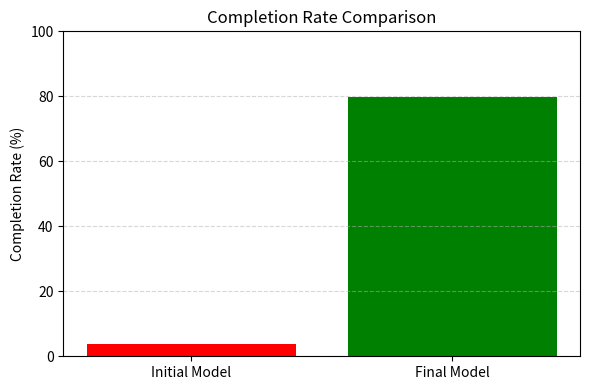
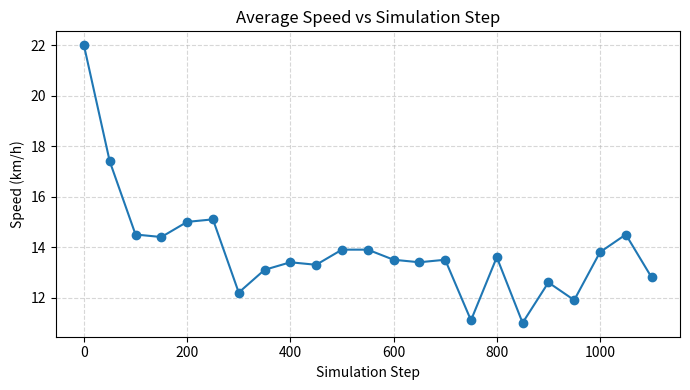
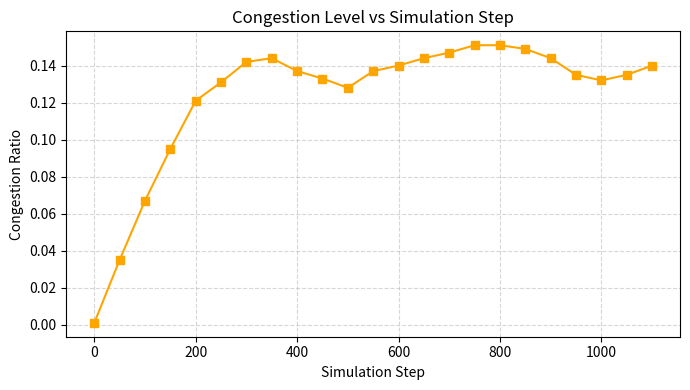
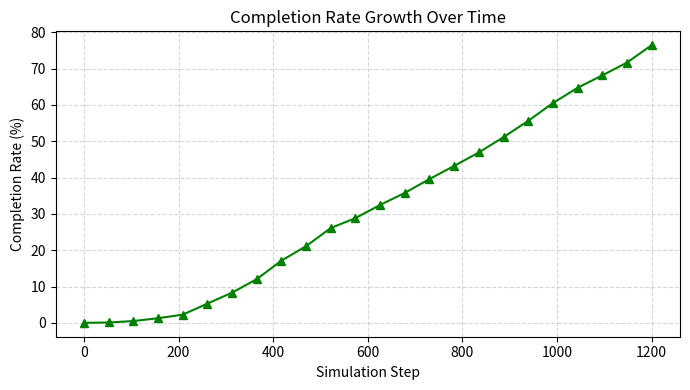
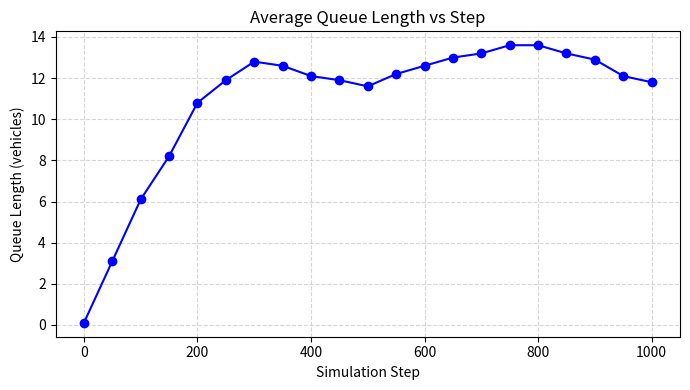
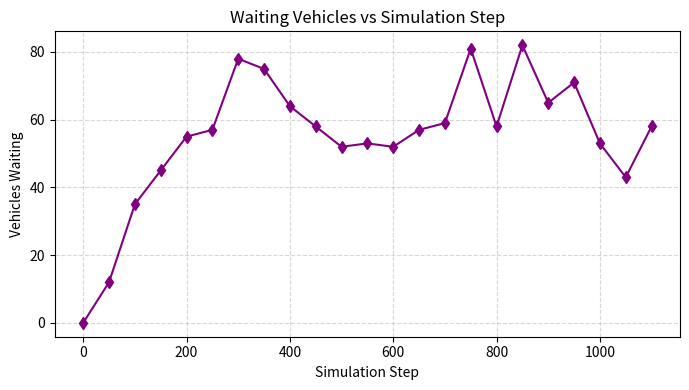

Write the Python code that produced these figures, in order.
import matplotlib.pyplot as plt
import numpy as np

# ─────────────────────────────────────────────
# 1️⃣ Throughput Comparison Graph
# ─────────────────────────────────────────────

initial_completion = 3.9
final_completion = 79.7

plt.figure(figsize=(6,4))
plt.bar(["Initial Model", "Final Model"], 
        [initial_completion, final_completion],
        color=["red", "green"])
plt.title("Completion Rate Comparison")
plt.ylabel("Completion Rate (%)")
plt.ylim(0, 100)
plt.grid(axis='y', linestyle='--', alpha=0.5)
plt.tight_layout()
plt.savefig("completion_comparison.png")
plt.close()

# ─────────────────────────────────────────────
# 2️⃣ Speed vs Step
# ─────────────────────────────────────────────

steps = np.arange(0, 1200, 50)

avg_speed = [
22.0,17.4,14.5,14.4,15.0,15.1,12.2,13.1,
13.4,13.3,13.9,13.9,13.5,13.4,13.5,11.1,
13.6,11.0,12.6,11.9,13.8,14.5,12.8
]

plt.figure(figsize=(7,4))
plt.plot(steps[:len(avg_speed)], avg_speed, marker='o')
plt.title("Average Speed vs Simulation Step")
plt.xlabel("Simulation Step")
plt.ylabel("Speed (km/h)")
plt.grid(True, linestyle='--', alpha=0.5)
plt.tight_layout()
plt.savefig("speed_vs_step.png")
plt.close()

# ─────────────────────────────────────────────
# 3️⃣ Congestion vs Step
# ─────────────────────────────────────────────

congestion = [
0.001,0.035,0.067,0.095,0.121,0.131,0.142,
0.144,0.137,0.133,0.128,0.137,0.140,
0.144,0.147,0.151,0.151,0.149,0.144,
0.135,0.132,0.135,0.140
]

plt.figure(figsize=(7,4))
plt.plot(steps[:len(congestion)], congestion, marker='s', color='orange')
plt.title("Congestion Level vs Simulation Step")
plt.xlabel("Simulation Step")
plt.ylabel("Congestion Ratio")
plt.grid(True, linestyle='--', alpha=0.5)
plt.tight_layout()
plt.savefig("congestion_vs_step.png")
plt.close()

# ─────────────────────────────────────────────
# 4️⃣ Completion Rate Over Time
# ─────────────────────────────────────────────

completed = [
0,1,5,13,23,54,85,123,175,216,267,295,
332,366,405,442,480,523,569,619,662,697,733,782
]

spawned = 1023
completion_percent = [(c/spawned)*100 for c in completed]

plt.figure(figsize=(7,4))
plt.plot(np.linspace(0,1200,len(completion_percent)),
         completion_percent, marker='^', color='green')
plt.title("Completion Rate Growth Over Time")
plt.xlabel("Simulation Step")
plt.ylabel("Completion Rate (%)")
plt.grid(True, linestyle='--', alpha=0.5)
plt.tight_layout()
plt.savefig("completion_growth.png")
plt.close()

# ─────────────────────────────────────────────
# 5️⃣ Queue Length Trend
# ─────────────────────────────────────────────

queue = [
0.1,3.1,6.1,8.2,10.8,11.9,12.8,12.6,
12.1,11.9,11.6,12.2,12.6,13.0,
13.2,13.6,13.6,13.2,12.9,12.1,
11.8
]

plt.figure(figsize=(7,4))
plt.plot(steps[:len(queue)], queue, marker='o', color='blue')
plt.title("Average Queue Length vs Step")
plt.xlabel("Simulation Step")
plt.ylabel("Queue Length (vehicles)")
plt.grid(True, linestyle='--', alpha=0.5)
plt.tight_layout()
plt.savefig("queue_trend.png")
plt.close()

# ─────────────────────────────────────────────
# 6️⃣ Waiting Ratio Trend
# ─────────────────────────────────────────────

waiting_ratio = [
0,12,35,45,55,57,78,75,64,58,
52,53,52,57,59,81,58,82,65,71,
53,43,58
]

plt.figure(figsize=(7,4))
plt.plot(steps[:len(waiting_ratio)], waiting_ratio, marker='d', color='purple')
plt.title("Waiting Vehicles vs Simulation Step")
plt.xlabel("Simulation Step")
plt.ylabel("Vehicles Waiting")
plt.grid(True, linestyle='--', alpha=0.5)
plt.tight_layout()
plt.savefig("waiting_trend.png")
plt.close()

print("✅ All graphs generated successfully!")
